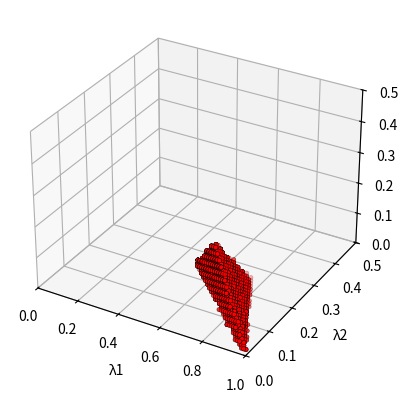
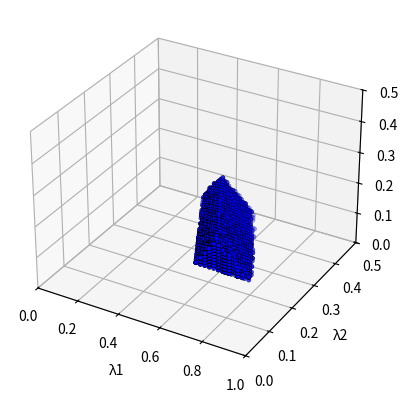
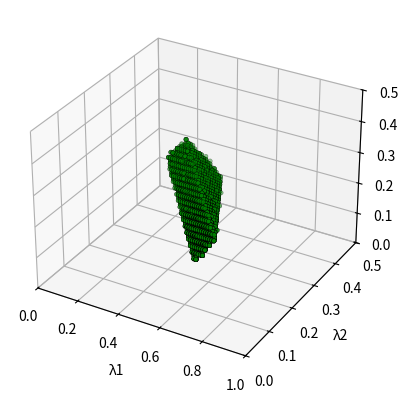
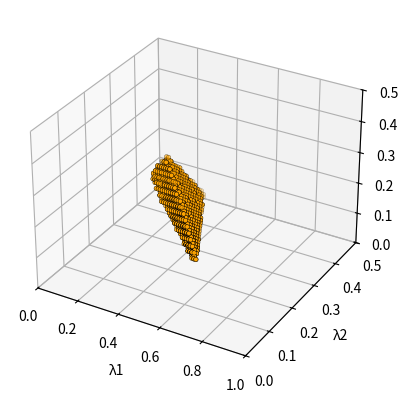
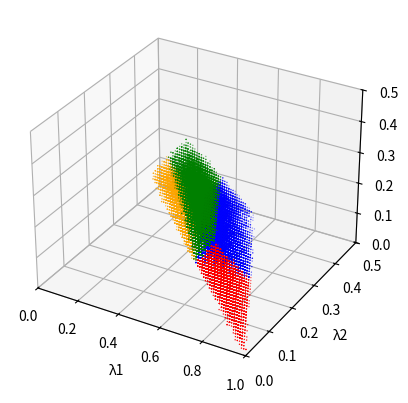
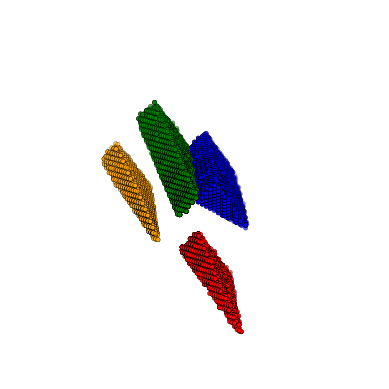
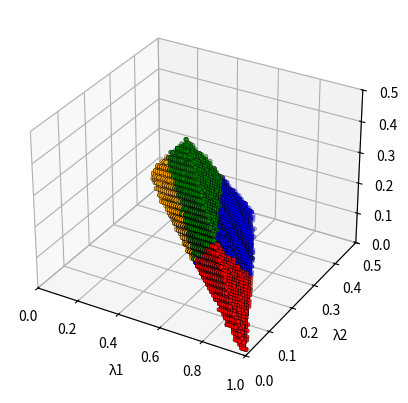

Write Python code to recreate these figures, in order.
#!/usr/bin/env python3.11 
import numpy as np 
import math 
import matplotlib  
import random
import matplotlib.pyplot as plt
from mpl_toolkits.mplot3d import Axes3D
import numpy as np

# Criteria [x, y, z, alpha]   
# x >= y >= z >= alpha 
# Limits on x: [0.25, 1]
# Limits on y: [0, .5] 
# Limits on z: [0, 1/3]
# Limits on alpha: [0, .25] 

def generate_vector():
    # Start by generating initial random values within their full allowed ranges
    x = random.uniform(0.25, 1)
    y = random.uniform(0, 0.5)
    z = random.uniform(0, 1/3)
    alpha = random.uniform(0, 0.25)
    
    # Calculate their sum
    total = x + y + z + alpha
    
    # Adjust values to sum to 1
    x, y, z, alpha = x / total, y / total, z / total, alpha / total
    
    # Ensure x >= y >= z >= alpha and all constraints are still met
    if not (0.25 <= x <= 1 and 0 <= y <= 0.5 and 0 <= z <= 1/3 and 0 <= alpha <= 0.25):
        return generate_vector()  # Regenerate if conditions fail
    
    return [x, y, z, alpha]

# Ensure that rank vector is in descending order 
def round_and_sort_elements(original_vector):   
    original_vector = np.array(original_vector) 
    round_1 = np.round(original_vector[0], 2)
    round_2 = np.round(original_vector[1], 2)
    round_3 = np.round(original_vector[2], 2)
    round_4 = np.round(original_vector[3], 2) 
    rounded_vector = np.array([round_1, round_2, round_3, round_4]) 
    sorted_and_rounded_vector = np.sort(rounded_vector)
    return sorted_and_rounded_vector[::-1]

vector = generate_vector() 

# Ideal rank vector 
ideal_vector = np.array([[1, 0, 0, 0], [0.5, 0.5, 0, 0], [1/3, 1/3, 1/3, 0], [0.25, 0.25, 0.25, 0.25]]) 

# Calculates distance of  input vector from ideal vector 
def calculate_distance(input_vector, ideal_vector):
    distance_vector = np.array([])
    for vec in ideal_vector:
        if len(vec) != len(input_vector):
            raise ValueError("Vectors must have the same dimensionality")
        distance = np.sqrt(sum((vec[i] - input_vector[i])**2 for i in range(len(input_vector))))
        distance_vector = np.append(distance_vector, distance)
    return distance_vector

# rank is the minimum distance to an ideal rank vector
def calculate_rank(distanced_vector):  
    rank_set = [1, 2, 3, 4]
    calculated_rank = rank_set[np.argmin(distanced_vector)] 
    return calculated_rank

# runs the simulation run_times times 
def num_simulation_runs(run_times):
    plot_vectors = []
    # Check if ideal_vector is defined
    try:
        ideal_vector 
    except NameError:
        print("Error: 'ideal_vector' is not defined.")
        return []
    for i in range(run_times):
        try:
            generated_vector = generate_vector()
            # print(f"Generated Vector: {generated_vector}")
            rounded_sorted_vector = round_and_sort_elements(generated_vector)
            # print(f"Rounded and Sorted Vector: {rounded_sorted_vector}")
            dist_vector = calculate_distance(rounded_sorted_vector, ideal_vector)
            # print(f"Distance Vector: {dist_vector}")
            rank = calculate_rank(dist_vector)
            # print(f"Rank: {rank}")
            plot_vectors.append((np.array(rounded_sorted_vector[0:3]), rank))
        except Exception as e:
            print(f"An error occurred during run {i}: {e}")
            continue

    return plot_vectors

# Testing Area (as necessary)
# -------------------------------------------------------------------------------------------
# print(vector)                                                                             |
# print(round_and_sort_elements(vector))                                                    |
# print(calculate_distance(round_and_sort_elements(vector), ideal_vector))                  |
# print(calculate_rank(calculate_distance(round_and_sort_elements(vector), ideal_vector)))  |
# print(run_sim)                                                                            |
# -------------------------------------------------------------------------------------------



# plot 3d data
def plot_efficient_3d_data(data, point_size=10):
    color_map = {1: 'red', 2: 'blue', 3: 'green', 4: 'orange'}
    
    # Separate data into X, Y, Z and colors
    X = np.array([coords[0] for coords, _ in data])
    Y = np.array([coords[1] for coords, _ in data])
    Z = np.array([coords[2] for coords, _ in data])
    colors = np.array([color_map[marker] for _, marker in data])

    fig = plt.figure()
    ax = fig.add_subplot(111, projection='3d')

    ax.scatter(X, Y, Z, c=colors, marker='o', edgecolors='black', linewidths=.3, s=point_size)  


    # Set labels for axes
    ax.set_xlabel('λ1')
    ax.set_ylabel('λ2')
    ax.set_zlabel('λ3')

    # Set the ranges for each axis
    ax.set_xlim([0, 1])
    ax.set_ylim([0, 0.5])
    ax.set_zlim([0, 0.5])

    # Set the ticks for each axis
    ax.set_xticks(np.linspace(0, 1, num=6))
    ax.set_yticks(np.linspace(0, 0.5, num=6))
    ax.set_zticks(np.linspace(0, 0.5, num=6))

    # Show plot
    plt.show()

# plot 3d data but without graphing background
def plot_blank(data, point_size=10):
    color_map = {1: 'red', 2: 'blue', 3: 'green', 4: 'orange'}
    
    # Separate data into X, Y, Z and colors
    X = np.array([coords[0] for coords, _ in data])
    Y = np.array([coords[1] for coords, _ in data])
    Z = np.array([coords[2] for coords, _ in data])
    colors = np.array([color_map[marker] for _, marker in data])

    fig = plt.figure()
    ax = fig.add_subplot(111, projection='3d')

    ax.scatter(X, Y, Z, c=colors, marker='o', edgecolors='black', linewidths=.3, s=point_size)  

    # Remove axis labels
    ax.set_xlabel('')
    ax.set_ylabel('')
    ax.set_zlabel('')

    # Remove axis ticks
    ax.set_xticks([])
    ax.set_yticks([])
    ax.set_zticks([])

    # Remove grid and axis lines
    ax.grid(False)
    ax.xaxis.pane.fill = False
    ax.yaxis.pane.fill = False
    ax.zaxis.pane.fill = False
    ax.xaxis.pane.set_edgecolor('w')
    ax.yaxis.pane.set_edgecolor('w')
    ax.zaxis.pane.set_edgecolor('w')

    # Turn off the axes
    ax.set_axis_off()

    # Show plot
    plt.show()

# isolate rank 1
def plot_rank_1(data, point_size=10):
    color_map = {1: 'red', 2: 'blue', 3: 'green', 4: 'orange'}

    # Filter the data to include only rank 2 points
    filtered_data = [(coords, marker) for coords, marker in data if marker == 1]
    
    # Separate data into X, Y, Z and colors
    X = np.array([coords[0] for coords, _ in filtered_data])
    Y = np.array([coords[1] for coords, _ in filtered_data])
    Z = np.array([coords[2] for coords, _ in filtered_data])
    colors = np.array([color_map[marker] for _, marker in filtered_data])

    fig = plt.figure()
    ax = fig.add_subplot(111, projection='3d')

    # Scatter plot for filtered data
    ax.scatter(X, Y, Z, c=colors, marker='o', edgecolors='black', linewidths=0.3, s=point_size)  

    # Set labels for axes
    ax.set_xlabel('λ1')
    ax.set_ylabel('λ2')
    ax.set_zlabel('λ3')

    # Set the ranges for each axis
    ax.set_xlim([0, 1])
    ax.set_ylim([0, 0.5])
    ax.set_zlim([0, 0.5])

    # Set the ticks for each axis
    ax.set_xticks(np.linspace(0, 1, num=6))
    ax.set_yticks(np.linspace(0, 0.5, num=6))
    ax.set_zticks(np.linspace(0, 0.5, num=6))

    # Show plot
    plt.show()

# isolate rank 2
def plot_rank_2(data, point_size=10):
    color_map = {1: 'red', 2: 'blue', 3: 'green', 4: 'orange'}

    # Filter the data to include only rank 2 points
    filtered_data = [(coords, marker) for coords, marker in data if marker == 2]
    
    # Separate data into X, Y, Z and colors
    X = np.array([coords[0] for coords, _ in filtered_data])
    Y = np.array([coords[1] for coords, _ in filtered_data])
    Z = np.array([coords[2] for coords, _ in filtered_data])
    colors = np.array([color_map[marker] for _, marker in filtered_data])

    fig = plt.figure()
    ax = fig.add_subplot(111, projection='3d')

    # Scatter plot for filtered data
    ax.scatter(X, Y, Z, c=colors, marker='o', edgecolors='black', linewidths=0.3, s=point_size)  

    # Set labels for axes
    ax.set_xlabel('λ1')
    ax.set_ylabel('λ2')
    ax.set_zlabel('λ3')

    # Set the ranges for each axis
    ax.set_xlim([0, 1])
    ax.set_ylim([0, 0.5])
    ax.set_zlim([0, 0.5])

    # Set the ticks for each axis
    ax.set_xticks(np.linspace(0, 1, num=6))
    ax.set_yticks(np.linspace(0, 0.5, num=6))
    ax.set_zticks(np.linspace(0, 0.5, num=6))

    # Show plot
    plt.show()
# isolate rank 3
def plot_rank_3(data, point_size=10):
    color_map = {1: 'red', 2: 'blue', 3: 'green', 4: 'orange'}

    # Filter the data to include only rank 2 points
    filtered_data = [(coords, marker) for coords, marker in data if marker == 3]
    
    # Separate data into X, Y, Z and colors
    X = np.array([coords[0] for coords, _ in filtered_data])
    Y = np.array([coords[1] for coords, _ in filtered_data])
    Z = np.array([coords[2] for coords, _ in filtered_data])
    colors = np.array([color_map[marker] for _, marker in filtered_data])

    fig = plt.figure()
    ax = fig.add_subplot(111, projection='3d')

    # Scatter plot for filtered data
    ax.scatter(X, Y, Z, c=colors, marker='o', edgecolors='black', linewidths=0.3, s=point_size)  

    # Set labels for axes
    ax.set_xlabel('λ1')
    ax.set_ylabel('λ2')
    ax.set_zlabel('λ3')

    # Set the ranges for each axis
    ax.set_xlim([0, 1])
    ax.set_ylim([0, 0.5])
    ax.set_zlim([0, 0.5])

    # Set the ticks for each axis
    ax.set_xticks(np.linspace(0, 1, num=6))
    ax.set_yticks(np.linspace(0, 0.5, num=6))
    ax.set_zticks(np.linspace(0, 0.5, num=6))

    # Show plot
    plt.show()

# isolate rank 4
def plot_rank_4(data, point_size=10):
    color_map = {1: 'red', 2: 'blue', 3: 'green', 4: 'orange'}

    # Filter the data to include only rank 2 points
    filtered_data = [(coords, marker) for coords, marker in data if marker == 4]
    
    # Separate data into X, Y, Z and colors
    X = np.array([coords[0] for coords, _ in filtered_data])
    Y = np.array([coords[1] for coords, _ in filtered_data])
    Z = np.array([coords[2] for coords, _ in filtered_data])
    colors = np.array([color_map[marker] for _, marker in filtered_data])

    fig = plt.figure()
    ax = fig.add_subplot(111, projection='3d')

    # Scatter plot for filtered data
    ax.scatter(X, Y, Z, c=colors, marker='o', edgecolors='black', linewidths=0.3, s=point_size)  

    # Set labels for axes
    ax.set_xlabel('λ1')
    ax.set_ylabel('λ2')
    ax.set_zlabel('λ3')

    # Set the ranges for each axis
    ax.set_xlim([0, 1])
    ax.set_ylim([0, 0.5])
    ax.set_zlim([0, 0.5])

    # Set the ticks for each axis
    ax.set_xticks(np.linspace(0, 1, num=6))
    ax.set_yticks(np.linspace(0, 0.5, num=6))
    ax.set_zticks(np.linspace(0, 0.5, num=6))

    # Show plot
    plt.show()


# plot small dots graph
def plot_theoretical_small(data, point_size=1):
    color_map = {1: 'red', 2: 'blue', 3: 'green', 4: 'orange'}
    
    # Separate data into X, Y, Z and colors
    X = np.array([coords[0] for coords, _ in data])
    Y = np.array([coords[1] for coords, _ in data])
    Z = np.array([coords[2] for coords, _ in data])
    colors = np.array([color_map[marker] for _, marker in data])

    fig = plt.figure()
    ax = fig.add_subplot(111, projection='3d')

    ax.scatter(X, Y, Z, c=colors, marker='o', edgecolors='none', linewidths=.1, s=point_size)  


    # Set labels for axes
    ax.set_xlabel('λ1')
    ax.set_ylabel('λ2')
    ax.set_zlabel('λ3')

    # Set the ranges for each axis
    ax.set_xlim([0, 1])
    ax.set_ylim([0, 0.5])
    ax.set_zlim([0, 0.5])

    # Set the ticks for each axis
    ax.set_xticks(np.linspace(0, 1, num=6))
    ax.set_yticks(np.linspace(0, 0.5, num=6))
    ax.set_zticks(np.linspace(0, 0.5, num=6))

    # Show plot
    plt.show()

# modify vectors to make exploded graph
def modify_vectors(data):
    # Define modifications for each value of n
    modifications = {
        1: [0, 0, 0],
        2: [0, 0.1, 0.1],
        3: [0, 0, 0.1],
        4: [-0.1, 0, 0]
    }
    
    # Create an empty list to store the modified vectors
    modified_data = []
    
    # Process each vector and its associated number
    for vector, n in data:
        # Extract coordinates of the vector
        x, y, z = vector
        
        # Retrieve the modification vector based on the value of n
        dx, dy, dz = modifications.get(n, [0, 0, 0])
        
        # Compute the new coordinates by adding the modifications
        new_vector = (x + dx, y + dy, z + dz)
        
        # Append the modified vector and original number to the result list
        modified_data.append((new_vector, n))
    
    return modified_data


# Set number of plot points 
run_sim = num_simulation_runs(100000)
modified_sim = modify_vectors(run_sim) 


# plot rank n 
plot_rank_1(run_sim)
plot_rank_2(run_sim)
plot_rank_3(run_sim)
plot_rank_4(run_sim)  

# plot small dot graph 
plot_theoretical_small(run_sim)

# plot exploded graph
plot_blank(modified_sim)

# plot original graph
plot_efficient_3d_data(run_sim)
